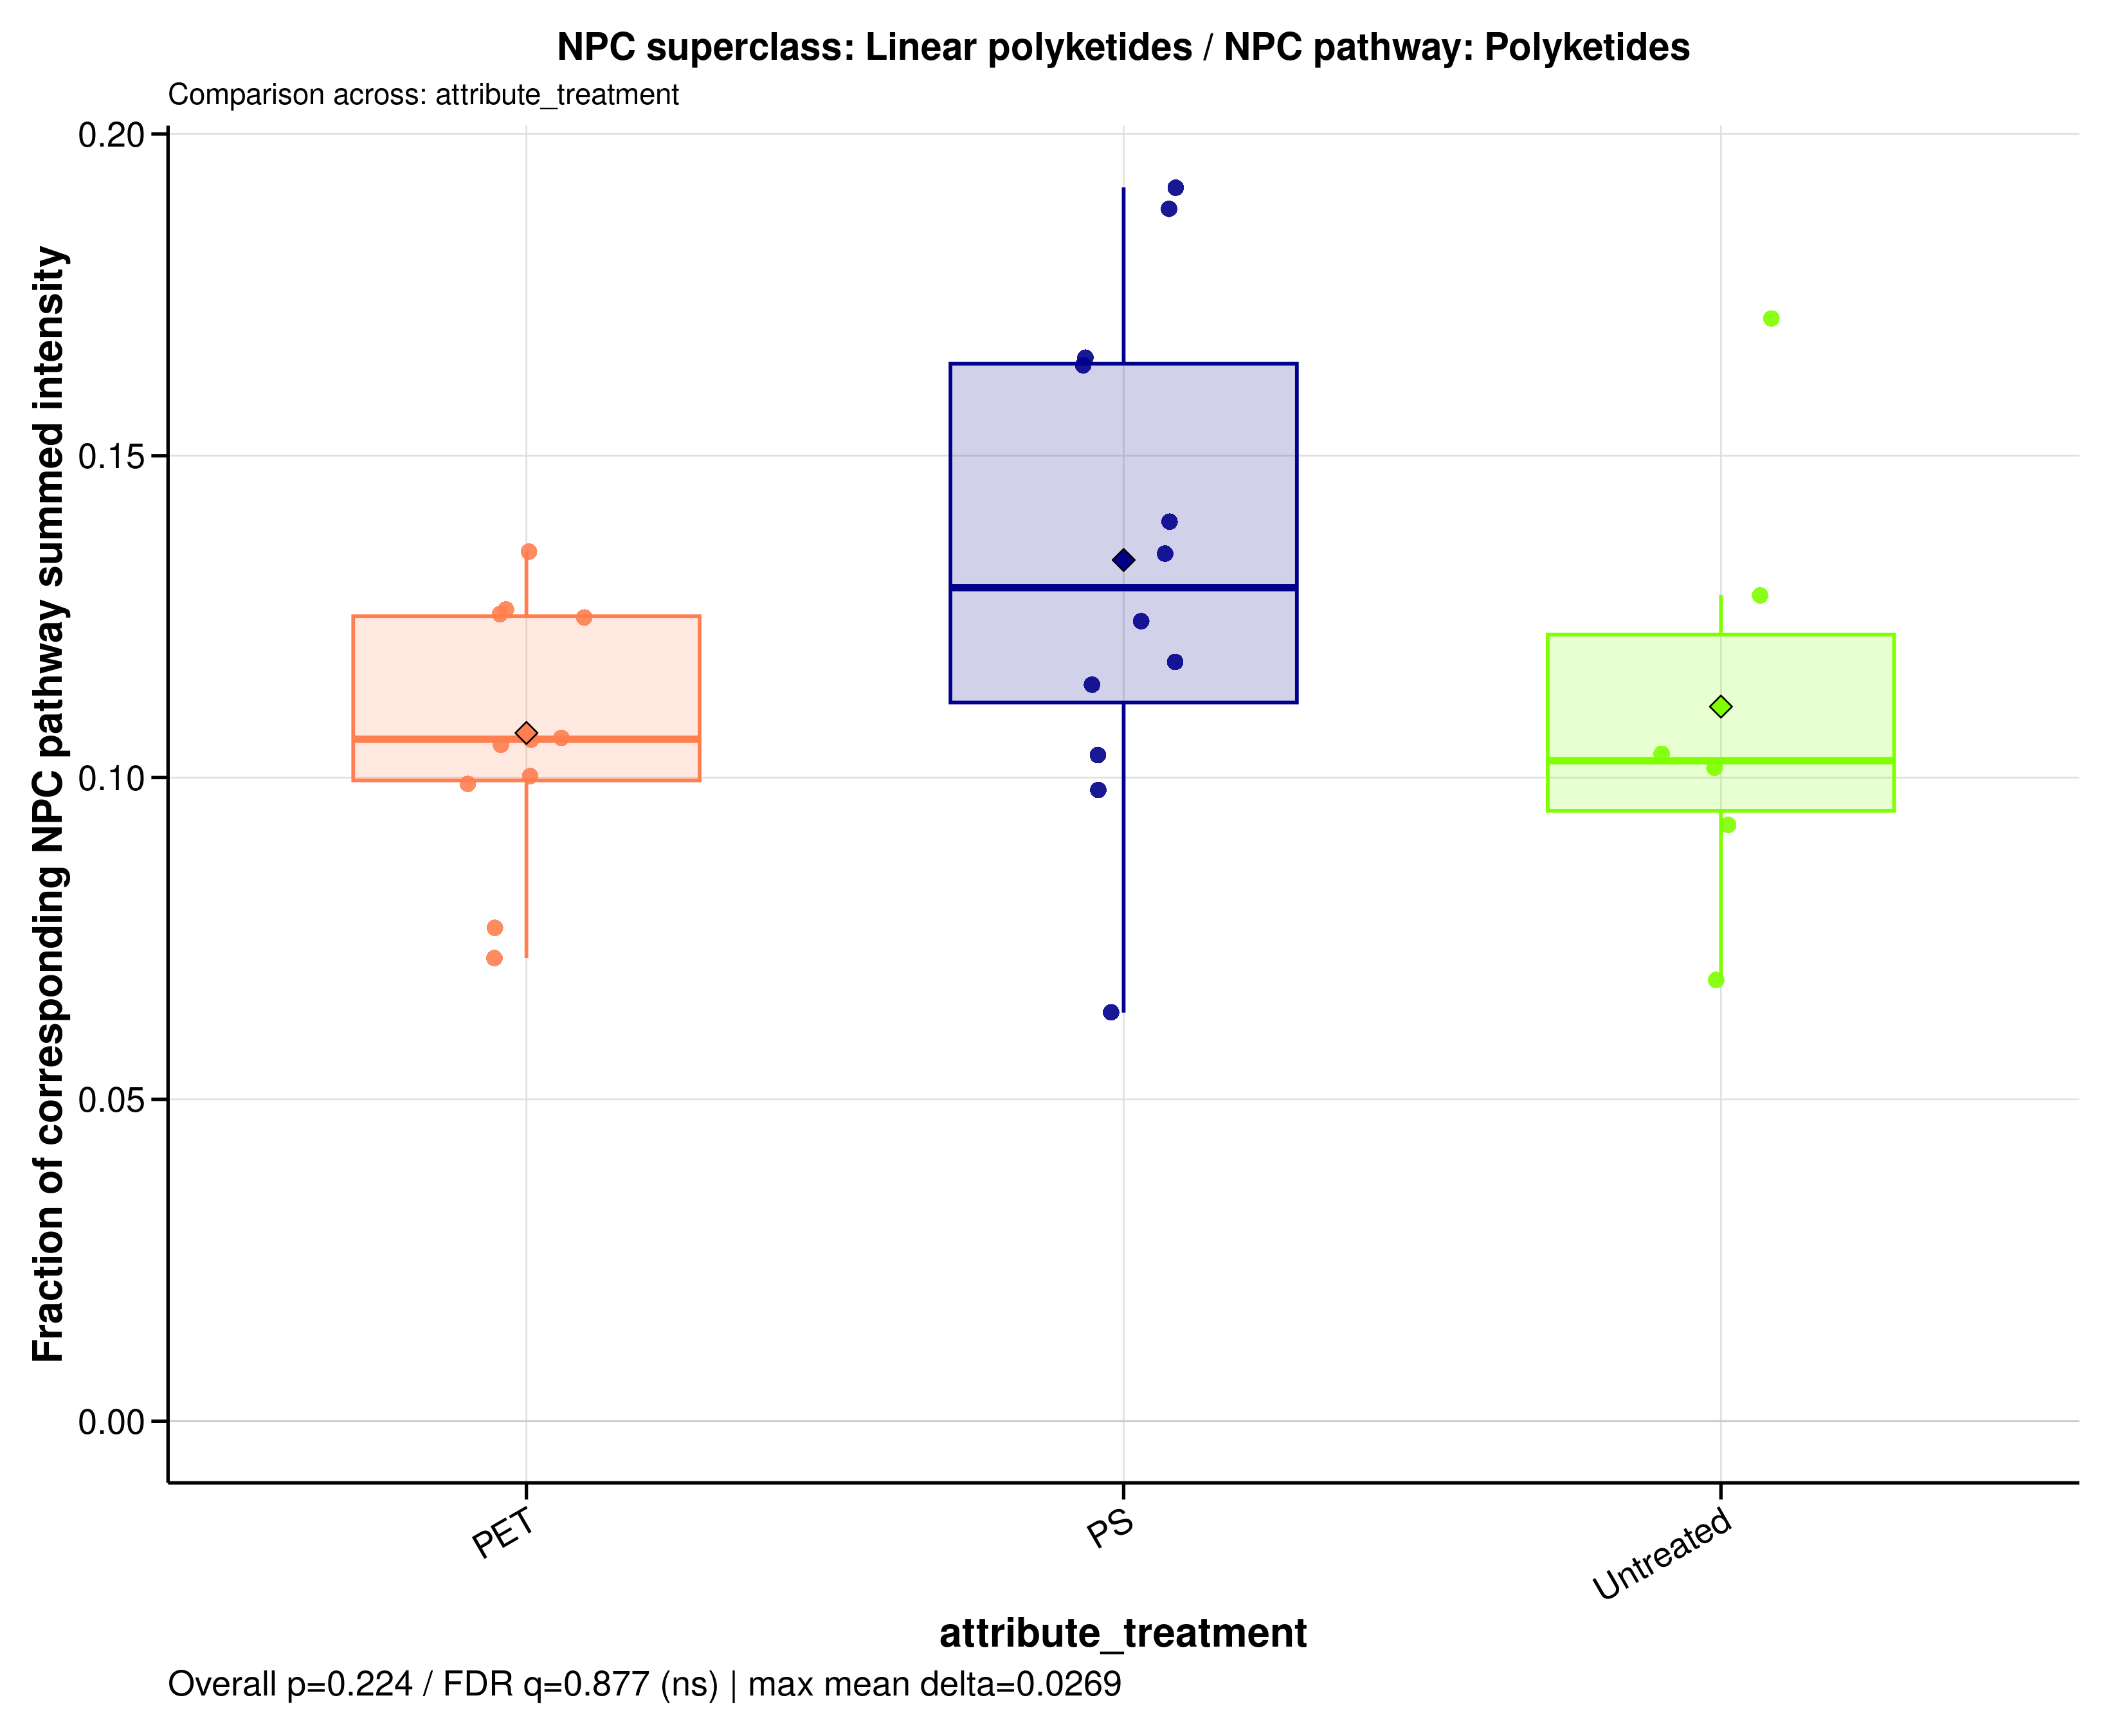

Values plotted in this chart, from the file beside it:
sample_id	group	data_source	numerator_level	numerator_term	numerator_class	denominator_level	denominator_term	npc_pathway	npc_superclass	npc_class	ratio_label	ratio_plot_label	numerator_n_features	denominator_n_features	numerator_summed_intensity	denominator_summed_intensity	ratio	npc_overall_test	npc_overall_p_value	npc_overall_q_value	npc_overall_significance	npc_max_mean_difference	npc_max_median_difference
A549_110626_PET05	PET	filtered	superclass	Linear polyketides	Acetogenins | Ansa macrolides | Open-cha…	pathway	Polyketides	Polyketides	Linear polyketides	Acetogenins | Ansa macrolides | Open-cha…	NPC superclass: Linear polyketides / NPC…	Linear polyketides	21	150	4.421	42.09	0.105	kruskal_wallis	0.2245	0.8771	ns	0.02688	0.0269
A549_110626_PET100	PET	filtered	superclass	Linear polyketides	Acetogenins | Ansa macrolides | Open-cha…	pathway	Polyketides	Polyketides	Linear polyketides	Acetogenins | Ansa macrolides | Open-cha…	NPC superclass: Linear polyketides / NPC…	Linear polyketides	21	150	6.945	55.07	0.1261	kruskal_wallis	0.2245	0.8771	ns	0.02688	0.0269
A549_110626_PS05	PS	filtered	superclass	Linear polyketides	Acetogenins | Ansa macrolides | Open-cha…	pathway	Polyketides	Polyketides	Linear polyketides	Acetogenins | Ansa macrolides | Open-cha…	NPC superclass: Linear polyketides / NPC…	Linear polyketides	21	150	4.275	43.57	0.09811	kruskal_wallis	0.2245	0.8771	ns	0.02688	0.0269
A549_110626_PS100	PS	filtered	superclass	Linear polyketides	Acetogenins | Ansa macrolides | Open-cha…	pathway	Polyketides	Polyketides	Linear polyketides	Acetogenins | Ansa macrolides | Open-cha…	NPC superclass: Linear polyketides / NPC…	Linear polyketides	21	150	5.941	51.94	0.1144	kruskal_wallis	0.2245	0.8771	ns	0.02688	0.0269
A549_110626_untreated	Untreated	filtered	superclass	Linear polyketides	Acetogenins | Ansa macrolides | Open-cha…	pathway	Polyketides	Polyketides	Linear polyketides	Acetogenins | Ansa macrolides | Open-cha…	NPC superclass: Linear polyketides / NPC…	Linear polyketides	21	150	8.97	69.87	0.1284	kruskal_wallis	0.2245	0.8771	ns	0.02688	0.0269
A549_180626_PET05	PET	filtered	superclass	Linear polyketides	Acetogenins | Ansa macrolides | Open-cha…	pathway	Polyketides	Polyketides	Linear polyketides	Acetogenins | Ansa macrolides | Open-cha…	NPC superclass: Linear polyketides / NPC…	Linear polyketides	21	150	2.976	38.85	0.0766	kruskal_wallis	0.2245	0.8771	ns	0.02688	0.0269
A549_180626_PET100	PET	filtered	superclass	Linear polyketides	Acetogenins | Ansa macrolides | Open-cha…	pathway	Polyketides	Polyketides	Linear polyketides	Acetogenins | Ansa macrolides | Open-cha…	NPC superclass: Linear polyketides / NPC…	Linear polyketides	21	150	5.364	50.52	0.1062	kruskal_wallis	0.2245	0.8771	ns	0.02688	0.0269
A549_180626_PS05	PS	filtered	superclass	Linear polyketides	Acetogenins | Ansa macrolides | Open-cha…	pathway	Polyketides	Polyketides	Linear polyketides	Acetogenins | Ansa macrolides | Open-cha…	NPC superclass: Linear polyketides / NPC…	Linear polyketides	21	150	5.86	41.93	0.1398	kruskal_wallis	0.2245	0.8771	ns	0.02688	0.0269
A549_180626_PS100	PS	filtered	superclass	Linear polyketides	Acetogenins | Ansa macrolides | Open-cha…	pathway	Polyketides	Polyketides	Linear polyketides	Acetogenins | Ansa macrolides | Open-cha…	NPC superclass: Linear polyketides / NPC…	Linear polyketides	21	150	6.564	52.83	0.1242	kruskal_wallis	0.2245	0.8771	ns	0.02688	0.0269
A549_180626_untreated	Untreated	filtered	superclass	Linear polyketides	Acetogenins | Ansa macrolides | Open-cha…	pathway	Polyketides	Polyketides	Linear polyketides	Acetogenins | Ansa macrolides | Open-cha…	NPC superclass: Linear polyketides / NPC…	Linear polyketides	21	150	7.777	74.98	0.1037	kruskal_wallis	0.2245	0.8771	ns	0.02688	0.0269
A549_210626_PET05	PET	filtered	superclass	Linear polyketides	Acetogenins | Ansa macrolides | Open-cha…	pathway	Polyketides	Polyketides	Linear polyketides	Acetogenins | Ansa macrolides | Open-cha…	NPC superclass: Linear polyketides / NPC…	Linear polyketides	21	150	8.24	61	0.1351	kruskal_wallis	0.2245	0.8771	ns	0.02688	0.0269
A549_210626_PET100	PET	filtered	superclass	Linear polyketides	Acetogenins | Ansa macrolides | Open-cha…	pathway	Polyketides	Polyketides	Linear polyketides	Acetogenins | Ansa macrolides | Open-cha…	NPC superclass: Linear polyketides / NPC…	Linear polyketides	21	150	6.373	50.84	0.1253	kruskal_wallis	0.2245	0.8771	ns	0.02688	0.0269
A549_210626_PS05	PS	filtered	superclass	Linear polyketides	Acetogenins | Ansa macrolides | Open-cha…	pathway	Polyketides	Polyketides	Linear polyketides	Acetogenins | Ansa macrolides | Open-cha…	NPC superclass: Linear polyketides / NPC…	Linear polyketides	21	150	4.906	41.58	0.118	kruskal_wallis	0.2245	0.8771	ns	0.02688	0.0269
A549_210626_PS100	PS	filtered	superclass	Linear polyketides	Acetogenins | Ansa macrolides | Open-cha…	pathway	Polyketides	Polyketides	Linear polyketides	Acetogenins | Ansa macrolides | Open-cha…	NPC superclass: Linear polyketides / NPC…	Linear polyketides	21	150	9.033	54.65	0.1653	kruskal_wallis	0.2245	0.8771	ns	0.02688	0.0269
A549_210626_untreated	Untreated	filtered	superclass	Linear polyketides	Acetogenins | Ansa macrolides | Open-cha…	pathway	Polyketides	Polyketides	Linear polyketides	Acetogenins | Ansa macrolides | Open-cha…	NPC superclass: Linear polyketides / NPC…	Linear polyketides	21	150	5.446	53.65	0.1015	kruskal_wallis	0.2245	0.8771	ns	0.02688	0.0269
MDM_160526_PET05	PET	filtered	superclass	Linear polyketides	Acetogenins | Ansa macrolides | Open-cha…	pathway	Polyketides	Polyketides	Linear polyketides	Acetogenins | Ansa macrolides | Open-cha…	NPC superclass: Linear polyketides / NPC…	Linear polyketides	21	150	1.74	24.18	0.07195	kruskal_wallis	0.2245	0.8771	ns	0.02688	0.0269
MDM_160526_PET100	PET	filtered	superclass	Linear polyketides	Acetogenins | Ansa macrolides | Open-cha…	pathway	Polyketides	Polyketides	Linear polyketides	Acetogenins | Ansa macrolides | Open-cha…	NPC superclass: Linear polyketides / NPC…	Linear polyketides	21	150	3.421	34.58	0.09894	kruskal_wallis	0.2245	0.8771	ns	0.02688	0.0269
MDM_160526_PS05	PS	filtered	superclass	Linear polyketides	Acetogenins | Ansa macrolides | Open-cha…	pathway	Polyketides	Polyketides	Linear polyketides	Acetogenins | Ansa macrolides | Open-cha…	NPC superclass: Linear polyketides / NPC…	Linear polyketides	21	150	1.391	21.91	0.06348	kruskal_wallis	0.2245	0.8771	ns	0.02688	0.0269
MDM_160526_PS100	PS	filtered	superclass	Linear polyketides	Acetogenins | Ansa macrolides | Open-cha…	pathway	Polyketides	Polyketides	Linear polyketides	Acetogenins | Ansa macrolides | Open-cha…	NPC superclass: Linear polyketides / NPC…	Linear polyketides	21	150	7.845	41.64	0.1884	kruskal_wallis	0.2245	0.8771	ns	0.02688	0.0269
MDM_160526_untreated	Untreated	filtered	superclass	Linear polyketides	Acetogenins | Ansa macrolides | Open-cha…	pathway	Polyketides	Polyketides	Linear polyketides	Acetogenins | Ansa macrolides | Open-cha…	NPC superclass: Linear polyketides / NPC…	Linear polyketides	21	150	1.811	26.41	0.06858	kruskal_wallis	0.2245	0.8771	ns	0.02688	0.0269
MDM_A_190626_PET05	PET	filtered	superclass	Linear polyketides	Acetogenins | Ansa macrolides | Open-cha…	pathway	Polyketides	Polyketides	Linear polyketides	Acetogenins | Ansa macrolides | Open-cha…	NPC superclass: Linear polyketides / NPC…	Linear polyketides	21	150	0	0	NA	kruskal_wallis	0.2245	0.8771	ns	0.02688	0.0269
MDM_A_190626_PET100	PET	filtered	superclass	Linear polyketides	Acetogenins | Ansa macrolides | Open-cha…	pathway	Polyketides	Polyketides	Linear polyketides	Acetogenins | Ansa macrolides | Open-cha…	NPC superclass: Linear polyketides / NPC…	Linear polyketides	21	150	6.41	60.5	0.106	kruskal_wallis	0.2245	0.8771	ns	0.02688	0.0269
MDM_A_190626_PS05	PS	filtered	superclass	Linear polyketides	Acetogenins | Ansa macrolides | Open-cha…	pathway	Polyketides	Polyketides	Linear polyketides	Acetogenins | Ansa macrolides | Open-cha…	NPC superclass: Linear polyketides / NPC…	Linear polyketides	21	150	6.66	49.41	0.1348	kruskal_wallis	0.2245	0.8771	ns	0.02688	0.0269
MDM_A_190626_PS100	PS	filtered	superclass	Linear polyketides	Acetogenins | Ansa macrolides | Open-cha…	pathway	Polyketides	Polyketides	Linear polyketides	Acetogenins | Ansa macrolides | Open-cha…	NPC superclass: Linear polyketides / NPC…	Linear polyketides	21	150	5.508	33.59	0.164	kruskal_wallis	0.2245	0.8771	ns	0.02688	0.0269
MDM_A_190626_untreated	Untreated	filtered	superclass	Linear polyketides	Acetogenins | Ansa macrolides | Open-cha…	pathway	Polyketides	Polyketides	Linear polyketides	Acetogenins | Ansa macrolides | Open-cha…	NPC superclass: Linear polyketides / NPC…	Linear polyketides	21	150	9.444	55.13	0.1713	kruskal_wallis	0.2245	0.8771	ns	0.02688	0.0269
MDM_B_120626_PS05	PS	filtered	superclass	Linear polyketides	Acetogenins | Ansa macrolides | Open-cha…	pathway	Polyketides	Polyketides	Linear polyketides	Acetogenins | Ansa macrolides | Open-cha…	NPC superclass: Linear polyketides / NPC…	Linear polyketides	21	150	4.599	44.43	0.1035	kruskal_wallis	0.2245	0.8771	ns	0.02688	0.0269
MDM_B_190626_PET05	PET	filtered	superclass	Linear polyketides	Acetogenins | Ansa macrolides | Open-cha…	pathway	Polyketides	Polyketides	Linear polyketides	Acetogenins | Ansa macrolides | Open-cha…	NPC superclass: Linear polyketides / NPC…	Linear polyketides	21	150	5.421	43.43	0.1248	kruskal_wallis	0.2245	0.8771	ns	0.02688	0.0269
MDM_B_190626_PET100	PET	filtered	superclass	Linear polyketides	Acetogenins | Ansa macrolides | Open-cha…	pathway	Polyketides	Polyketides	Linear polyketides	Acetogenins | Ansa macrolides | Open-cha…	NPC superclass: Linear polyketides / NPC…	Linear polyketides	21	150	5.049	50.41	0.1002	kruskal_wallis	0.2245	0.8771	ns	0.02688	0.0269
MDM_B_190626_PS100	PS	filtered	superclass	Linear polyketides	Acetogenins | Ansa macrolides | Open-cha…	pathway	Polyketides	Polyketides	Linear polyketides	Acetogenins | Ansa macrolides | Open-cha…	NPC superclass: Linear polyketides / NPC…	Linear polyketides	21	150	8.251	43.04	0.1917	kruskal_wallis	0.2245	0.8771	ns	0.02688	0.0269
MDM_B_190626_untreated	Untreated	filtered	superclass	Linear polyketides	Acetogenins | Ansa macrolides | Open-cha…	pathway	Polyketides	Polyketides	Linear polyketides	Acetogenins | Ansa macrolides | Open-cha…	NPC superclass: Linear polyketides / NPC…	Linear polyketides	21	150	3.483	37.61	0.09262	kruskal_wallis	0.2245	0.8771	ns	0.02688	0.0269
